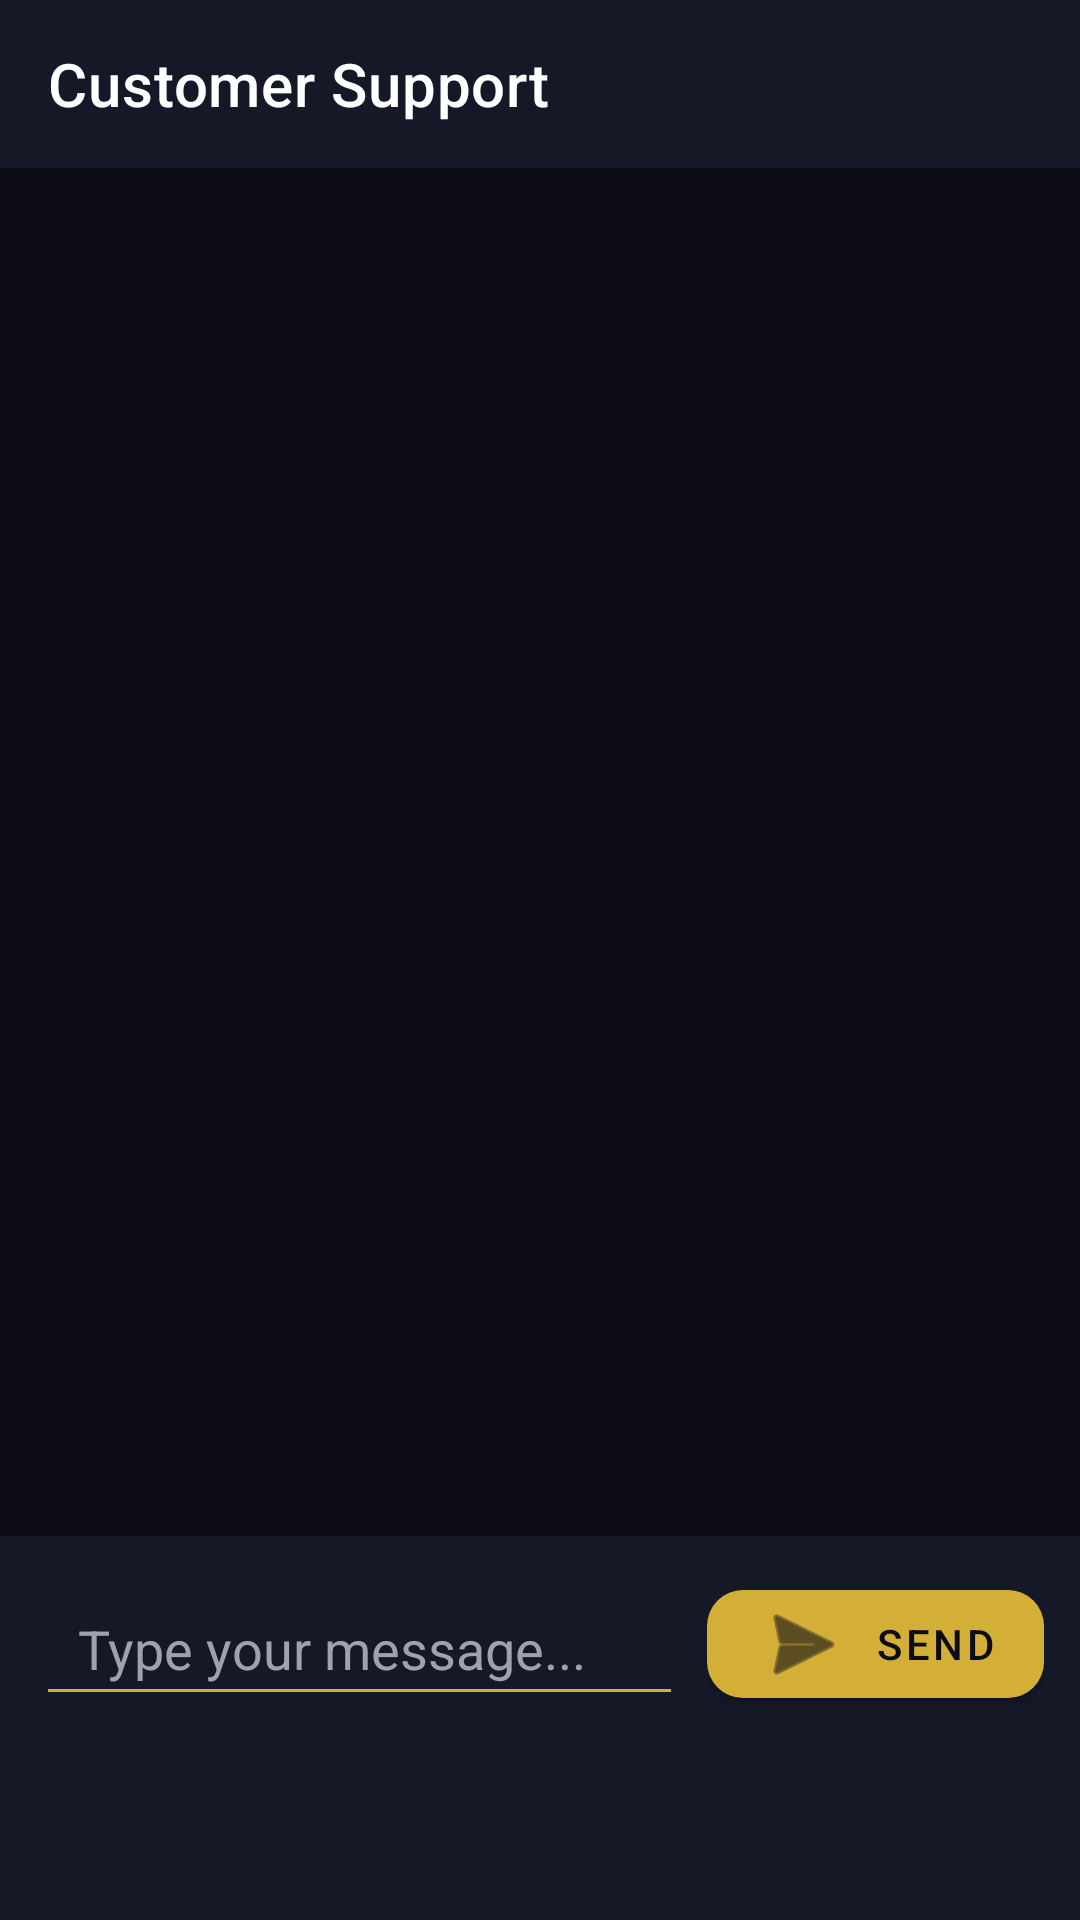

Write the Android layout XML for this screen, with the resource values it uses.
<!-- AndroidManifest.xml: activity theme Theme.MaterialComponents.DayNight.NoActionBar -->
<!-- res/layout/activity_chat.xml -->
<?xml version="1.0" encoding="utf-8"?>
<LinearLayout xmlns:android="http://schemas.android.com/apk/res/android"
    xmlns:app="http://schemas.android.com/apk/res-auto"
    xmlns:tools="http://schemas.android.com/tools"
    android:layout_width="match_parent"
    android:layout_height="match_parent"
    android:orientation="vertical"
    android:background="#0C0D14"
    tools:context=".ChatActivity">

    <androidx.appcompat.widget.Toolbar
        android:id="@+id/toolbarChat"
        android:layout_width="match_parent"
        android:layout_height="?attr/actionBarSize"
        android:background="#151827"
        android:elevation="4dp"
        app:title="Customer Support"
        app:titleTextColor="#FFFFFF"
        app:subtitleTextColor="#D4AF37"
        app:navigationIconTint="#FFFFFF" />

    <androidx.recyclerview.widget.RecyclerView
        android:id="@+id/rvChatMessages"
        android:layout_width="match_parent"
        android:layout_height="0dp"
        android:layout_weight="1"
        android:clipToPadding="false"
        android:padding="12dp"
        android:overScrollMode="never"
        tools:listitem="@layout/item_chat_message" />

    <LinearLayout
        android:layout_width="match_parent"
        android:layout_height="wrap_content"
        android:orientation="horizontal"
        android:gravity="center_vertical"
        android:padding="12dp"
        android:background="#151827">

        <EditText
            android:id="@+id/etChatMessage"
            android:layout_width="0dp"
            android:layout_height="wrap_content"
            android:layout_weight="1"
            android:minHeight="48dp"
            android:hint="Type your message..."
            android:inputType="textCapSentences|textMultiLine"
            android:maxLines="4"
            android:paddingStart="14dp"
            android:paddingEnd="14dp"
            android:textColor="#FFFFFF"
            android:textColorHint="#9CA3AF"
            android:backgroundTint="#D4AF37"
            android:importantForAutofill="no" />

        <com.google.android.material.button.MaterialButton
            android:id="@+id/btnSendMessage"
            android:layout_width="wrap_content"
            android:layout_height="48dp"
            android:layout_marginStart="8dp"
            android:text="Send"
            android:textColor="#0C0D14"
            app:backgroundTint="#D4AF37"
            app:cornerRadius="12dp"
            app:icon="@android:drawable/ic_menu_send"
            app:iconTint="#0C0D14" />

    </LinearLayout>

    <com.google.android.material.bottomnavigation.BottomNavigationView
        android:id="@+id/bottomNavigationChat"
        android:layout_width="match_parent"
        android:layout_height="wrap_content"
        android:background="#151827"
        android:elevation="8dp"
        app:itemIconTint="#D4AF37"
        app:itemTextColor="#FFFFFF"
        app:labelVisibilityMode="labeled" />

</LinearLayout>
<!-- res/layout/item_chat_message.xml (included above) -->
<?xml version="1.0" encoding="utf-8"?>
<LinearLayout xmlns:android="http://schemas.android.com/apk/res/android"
    xmlns:app="http://schemas.android.com/apk/res-auto"
    android:id="@+id/llMessageRoot"
    android:layout_width="match_parent"
    android:layout_height="wrap_content"
    android:layout_marginVertical="4dp"
    android:orientation="vertical">

    <TextView
        android:id="@+id/tvMessageSender"
        android:layout_width="wrap_content"
        android:layout_height="wrap_content"
        android:paddingHorizontal="4dp"
        android:textColor="#8E95AA"
        android:textSize="11sp" />

    <com.google.android.material.card.MaterialCardView
        android:id="@+id/cardMessageBubble"
        android:layout_width="wrap_content"
        android:layout_height="wrap_content"
        android:layout_marginTop="2dp"
        app:cardCornerRadius="14dp"
        app:cardElevation="2dp"
        app:strokeWidth="0dp">

        <TextView
            android:id="@+id/tvMessageBody"
            android:layout_width="wrap_content"
            android:layout_height="wrap_content"
            android:maxWidth="280dp"
            android:paddingHorizontal="14dp"
            android:paddingVertical="10dp"
            android:textColor="#FFFFFF"
            android:textSize="14sp" />
    </com.google.android.material.card.MaterialCardView>
</LinearLayout>
<!-- resources referenced by this layout -->
<resources>

</resources>
